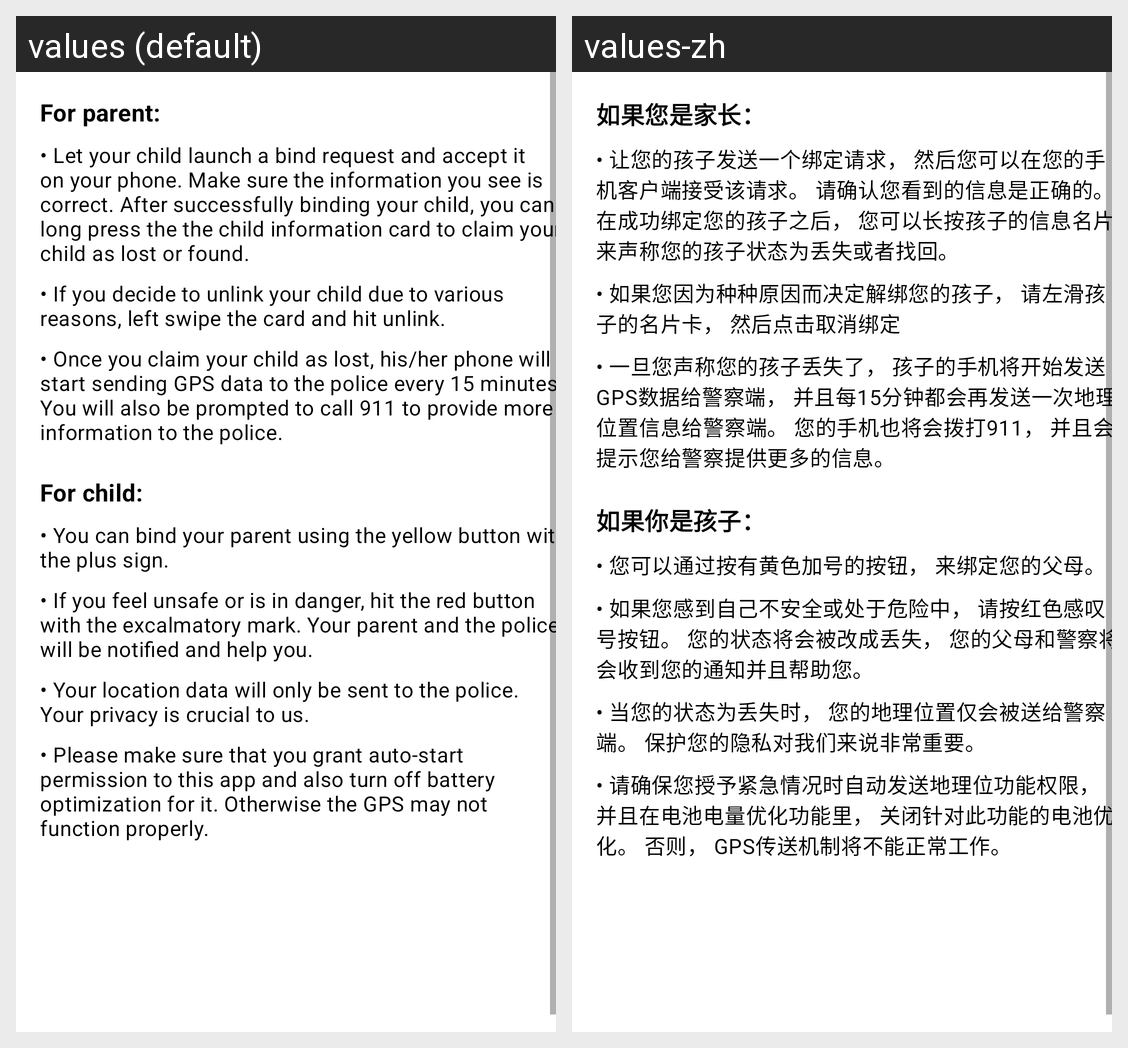

Here is an Android app screen in its default locale and in the app's own translations. Write out the translated-string differences for the strings that appear on this screen.
Android screen res/layout/fragment_help.xml rendered under 2 locales, left to right: values (default), values-zh. Device: Nexus 5 (rendered at 1080×1920; each locale shown at half size, 540×960, under a caption strip naming it); theme Theme.ChildSafe.
Strings drawn on this screen, with the default value and each locale's value (text and hints the layout hard-codes, and strings that could not be matched under every locale, appear in the picture but are not listed):

help_parent_title
  values: For parent:
  values-zh: 如果您是家长：

help_parent_para1
  values: • Let your child launch a bind request and accept it on your phone. Make sure the information you see is correct. After successfully binding your child, you can long press the the child information card to claim your child as lost or found.
  values-zh: • 让您的孩子发送一个绑定请求， 然后您可以在您的手机客户端接受该请求。 请确认您看到的信息是正确的。 在成功绑定您的孩子之后， 您可以长按孩子的信息名片来声称您的孩子状态为丢失或者找回。

help_parent_para2
  values: • If you decide to unlink your child due to various reasons, left swipe the card and hit unlink.
  values-zh: • 如果您因为种种原因而决定解绑您的孩子， 请左滑孩子的名片卡， 然后点击取消绑定

help_parent_para3
  values: • Once you claim your child as lost, his/her phone will start sending GPS data to the police every 15 minutes. You will also be prompted to call 911 to provide more information to the police.
  values-zh: • 一旦您声称您的孩子丢失了， 孩子的手机将开始发送GPS数据给警察端， 并且每15分钟都会再发送一次地理位置信息给警察端。 您的手机也将会拨打911， 并且会提示您给警察提供更多的信息。

help_child_title
  values: For child:
  values-zh: 如果你是孩子：

help_child_para1
  values: • You can bind your parent using the yellow button with the plus sign.
  values-zh: • 您可以通过按有黄色加号的按钮， 来绑定您的父母。

help_child_para2
  values: • If you feel unsafe or is in danger, hit the red button with the excalmatory mark. Your parent and the police will be notified and help you.
  values-zh: • 如果您感到自己不安全或处于危险中， 请按红色感叹号按钮。 您的状态将会被改成丢失， 您的父母和警察将会收到您的通知并且帮助您。

help_child_para3
  values: • Your location data will only be sent to the police. Your privacy is crucial to us.
  values-zh: • 当您的状态为丢失时， 您的地理位置仅会被送给警察端。 保护您的隐私对我们来说非常重要。

help_child_para4
  values: • Please make sure that you grant auto-start permission to this app and also turn off battery optimization for it. Otherwise the GPS may not function properly.
  values-zh: • 请确保您授予紧急情况时自动发送地理位功能权限， 并且在电池电量优化功能里， 关闭针对此功能的电池优化。 否则， GPS传送机制将不能正常工作。
